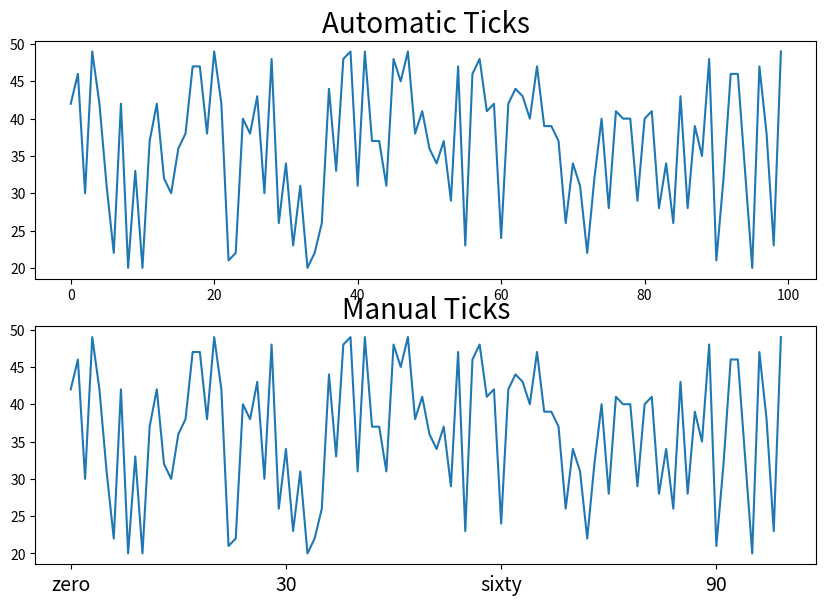

Source code (Python):
import matplotlib as mpl
import matplotlib.pyplot as plt
import numpy as np


# Ticks and Formatters
# You can choose to add the ticks and the spacing between them manually


data1 = np.random.randint(20, 50, 100)
data2 = np.random.randint(30, 50, 100)
fig, (ax1, ax2) = plt.subplots(2, 1, figsize=(10.08, 6.80))

ax1.set_title("Automatic Ticks", fontsize=20)
ax1.plot(np.arange(100), data1)

ax2.set_title("Manual Ticks", fontsize=20)
ax2.plot(np.arange(100), data1)
# Use the set_xticks() specify the ticks ratio, and add labels for each tick.
ax2.set_xticks(np.arange(0, 100, 30), ['zero', '30', 'sixty', '90'], fontsize=14)

plt.show()
